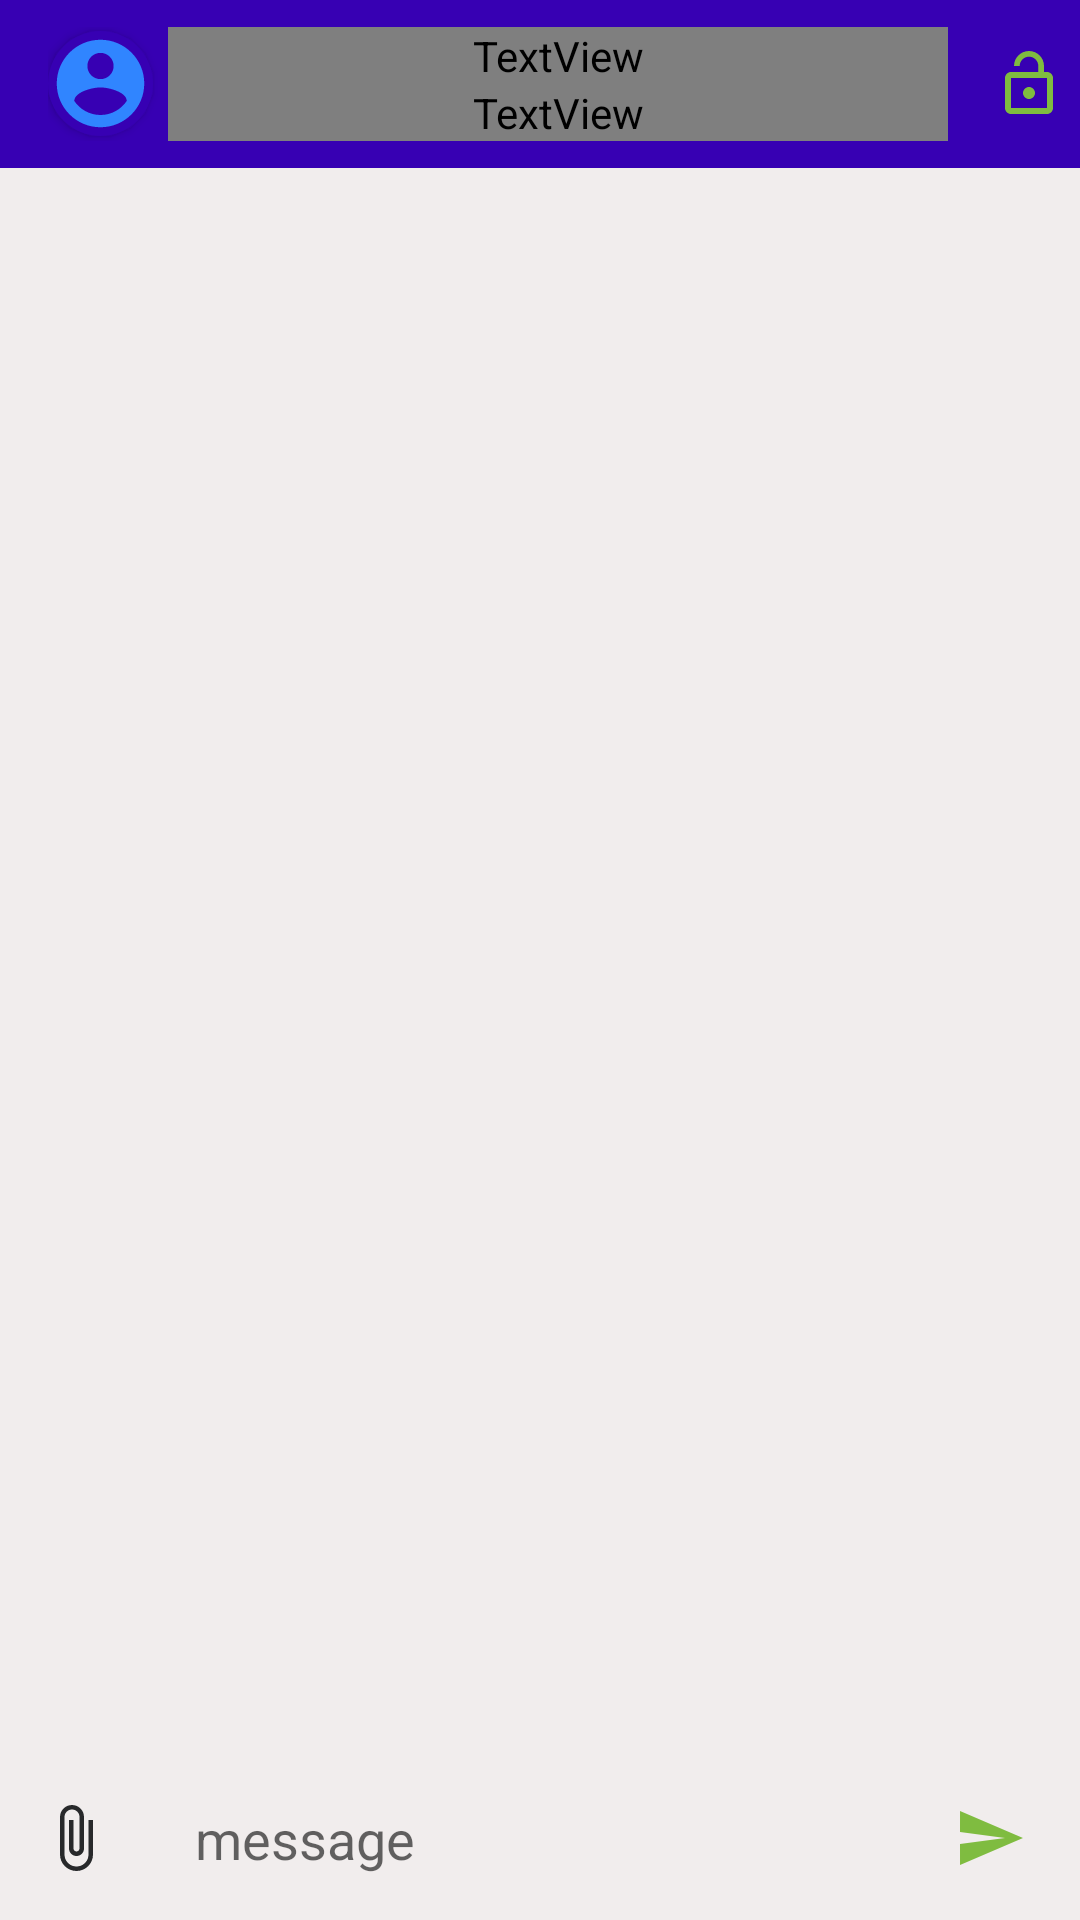

Here is an Android app screen rendered from its layout file. Give the layout XML and the strings, colors and styles it references.
<!-- AndroidManifest.xml: application theme AppTheme -->
<!-- res/layout/activity_chat.xml -->
<?xml version="1.0" encoding="utf-8"?>
<RelativeLayout xmlns:android="http://schemas.android.com/apk/res/android"
    xmlns:app="http://schemas.android.com/apk/res-auto"
    xmlns:tools="http://schemas.android.com/tools"
    android:layout_width="match_parent"
    android:layout_height="match_parent"
    android:background="#F1EDED"
    tools:context=".chat.ChatActivity">

    <androidx.appcompat.widget.Toolbar
        android:id="@+id/toolbar"
        android:layout_width="match_parent"
        android:layout_height="?android:attr/actionBarSize"
        android:background="@color/colorPrimaryDark"
        android:theme="@style/ThemeOverlay.AppCompat.Dark.ActionBar">

        <LinearLayout
            android:layout_width="match_parent"
            android:layout_height="wrap_content"
            android:orientation="horizontal">



        
            <androidx.cardview.widget.CardView
                android:layout_width="35dp"
                android:layout_height="35dp"
                app:cardCornerRadius="250dp"
                android:layout_gravity="center"
                app:cardBackgroundColor="@color/colorWhite">

                <ImageView
                    android:id="@+id/profileIv"
                    android:layout_width="35dp"
                    android:layout_height="35dp"
                    android:src="@drawable/ic_default"
                    android:scaleType="centerCrop"
                    android:background="@color/colorPrimaryDark"/>

            </androidx.cardview.widget.CardView>

        <LinearLayout
            android:id="@+id/line1"
            android:layout_width="0dp"
            android:layout_weight="1"
            android:layout_marginStart="5dp"
            android:layout_height="wrap_content"
            android:orientation="vertical"
            android:gravity="center">

            
            <TextView
                android:id="@+id/nameTv"
                android:layout_width="match_parent"
                android:layout_height="wrap_content"
                android:text="His Name"
                android:textColor="@color/colorWhite"
                android:textSize="18sp"
                android:textStyle="bold"/>

            
            <TextView
                android:id="@+id/userStatusTv"
                android:layout_width="match_parent"
                android:layout_height="wrap_content"
                android:text="@string/online"
                android:textColor="@color/colorWhite"
                android:textStyle="bold"/>
        </LinearLayout>

            
            <ImageView
                android:id="@+id/blockIv"
                android:layout_marginEnd="5dp"
                android:layout_marginStart="15dp"
                android:layout_width="wrap_content"
                android:layout_height="wrap_content"
                android:layout_gravity="center_vertical"
                android:src="@drawable/ic_unblocked_green_temp" />


        </LinearLayout>

    </androidx.appcompat.widget.Toolbar>





    <androidx.recyclerview.widget.RecyclerView
        android:id="@+id/chat_recyclerView"
        android:layout_width="match_parent"
        android:layout_height="wrap_content"
        android:layout_below="@+id/toolbar"
        android:layout_above="@+id/chatLayout"/>

    
    <LinearLayout
        android:id="@+id/chatLayout"
        android:layout_width="match_parent"
        android:layout_height="wrap_content"
        android:layout_alignParentBottom="true"
        android:background="@color/colorWhite"
        android:gravity="center"
        android:orientation="horizontal">

        
        <ImageButton
            android:id="@+id/attachBtn"
            android:layout_width="50dp"
            android:layout_height="50dp"
            android:background="@null"
            android:src="@drawable/ic_attach_black"
            />

        <EditText
            android:id="@+id/messageEt"
            android:layout_weight="1"
            android:background="@null"
            android:hint="@string/message"
            android:padding="15dp"
            android:inputType="textCapSentences|textMultiLine"
            android:layout_width="0dp"
            android:layout_height="wrap_content"/>

        <ImageButton
            android:layout_marginEnd="10dp"
            android:id="@+id/sendBtn"
            android:background="@null"
            android:src="@drawable/ic_send"
            android:layout_width="40dp"
            android:layout_height="40dp" />

    </LinearLayout>

</RelativeLayout>
<!-- resources referenced by this layout -->
<resources>
  <!-- drawable ic_attach_black (drawable) -->
  <vector android:height="24dp" android:tint="#28292B"
      android:viewportHeight="24" android:viewportWidth="24"
      android:width="24dp" xmlns:android="http://schemas.android.com/apk/res/android">
      <path android:fillColor="@android:color/white" android:pathData="M16.5,6v11.5c0,2.21 -1.79,4 -4,4s-4,-1.79 -4,-4V5c0,-1.38 1.12,-2.5 2.5,-2.5s2.5,1.12 2.5,2.5v10.5c0,0.55 -0.45,1 -1,1s-1,-0.45 -1,-1V6H10v9.5c0,1.38 1.12,2.5 2.5,2.5s2.5,-1.12 2.5,-2.5V5c0,-2.21 -1.79,-4 -4,-4S7,2.79 7,5v12.5c0,3.04 2.46,5.5 5.5,5.5s5.5,-2.46 5.5,-5.5V6h-1.5z"/>
  </vector>
  <!-- drawable ic_default (drawable) -->
  <vector android:height="24dp" android:tint="#3085FF"
      android:viewportHeight="24" android:viewportWidth="24"
      android:width="24dp" xmlns:android="http://schemas.android.com/apk/res/android">
      <path android:fillColor="@android:color/white" android:pathData="M12,2C6.48,2 2,6.48 2,12s4.48,10 10,10 10,-4.48 10,-10S17.52,2 12,2zM12,5c1.66,0 3,1.34 3,3s-1.34,3 -3,3 -3,-1.34 -3,-3 1.34,-3 3,-3zM12,19.2c-2.5,0 -4.71,-1.28 -6,-3.22 0.03,-1.99 4,-3.08 6,-3.08 1.99,0 5.97,1.09 6,3.08 -1.29,1.94 -3.5,3.22 -6,3.22z"/>
  </vector>
  <!-- drawable ic_send (drawable) -->
  <vector android:height="24dp" android:tint="#7FBC40"
      android:viewportHeight="24" android:viewportWidth="24"
      android:width="24dp" xmlns:android="http://schemas.android.com/apk/res/android">
      <path android:fillColor="@android:color/white" android:pathData="M2.01,21L23,12 2.01,3 2,10l15,2 -15,2z"/>
  </vector>
  <!-- drawable ic_unblocked_green_temp (drawable) -->
  <vector android:height="24dp" android:tint="#7FBC40"
      android:viewportHeight="24" android:viewportWidth="24"
      android:width="24dp" xmlns:android="http://schemas.android.com/apk/res/android">
      <path android:fillColor="@android:color/white" android:pathData="M12,17c1.1,0 2,-0.9 2,-2s-0.9,-2 -2,-2 -2,0.9 -2,2 0.9,2 2,2zM18,8h-1L17,6c0,-2.76 -2.24,-5 -5,-5S7,3.24 7,6h1.9c0,-1.71 1.39,-3.1 3.1,-3.1 1.71,0 3.1,1.39 3.1,3.1v2L6,8c-1.1,0 -2,0.9 -2,2v10c0,1.1 0.9,2 2,2h12c1.1,0 2,-0.9 2,-2L20,10c0,-1.1 -0.9,-2 -2,-2zM18,20L6,20L6,10h12v10z"/>
  </vector>
  <string name="message">message</string>
  <string name="online">online</string>
  <style name="AppTheme" parent="Theme.AppCompat.Light.DarkActionBar">
          
          <item name="colorPrimary">@color/colorPrimary</item>
          <item name="colorPrimaryDark">@color/colorPrimaryDark</item>
          <item name="colorAccent">@color/colorAccent</item>
  
  
      </style>
  <!-- not gathered from this repository: default colours our renderer supplied (Android Studio template values) -->
  <color name="colorPrimary">#FF6200EE</color>
  <color name="colorPrimaryDark">#FF3700B3</color>
  <color name="colorAccent">#FF03DAC5</color>
</resources>
